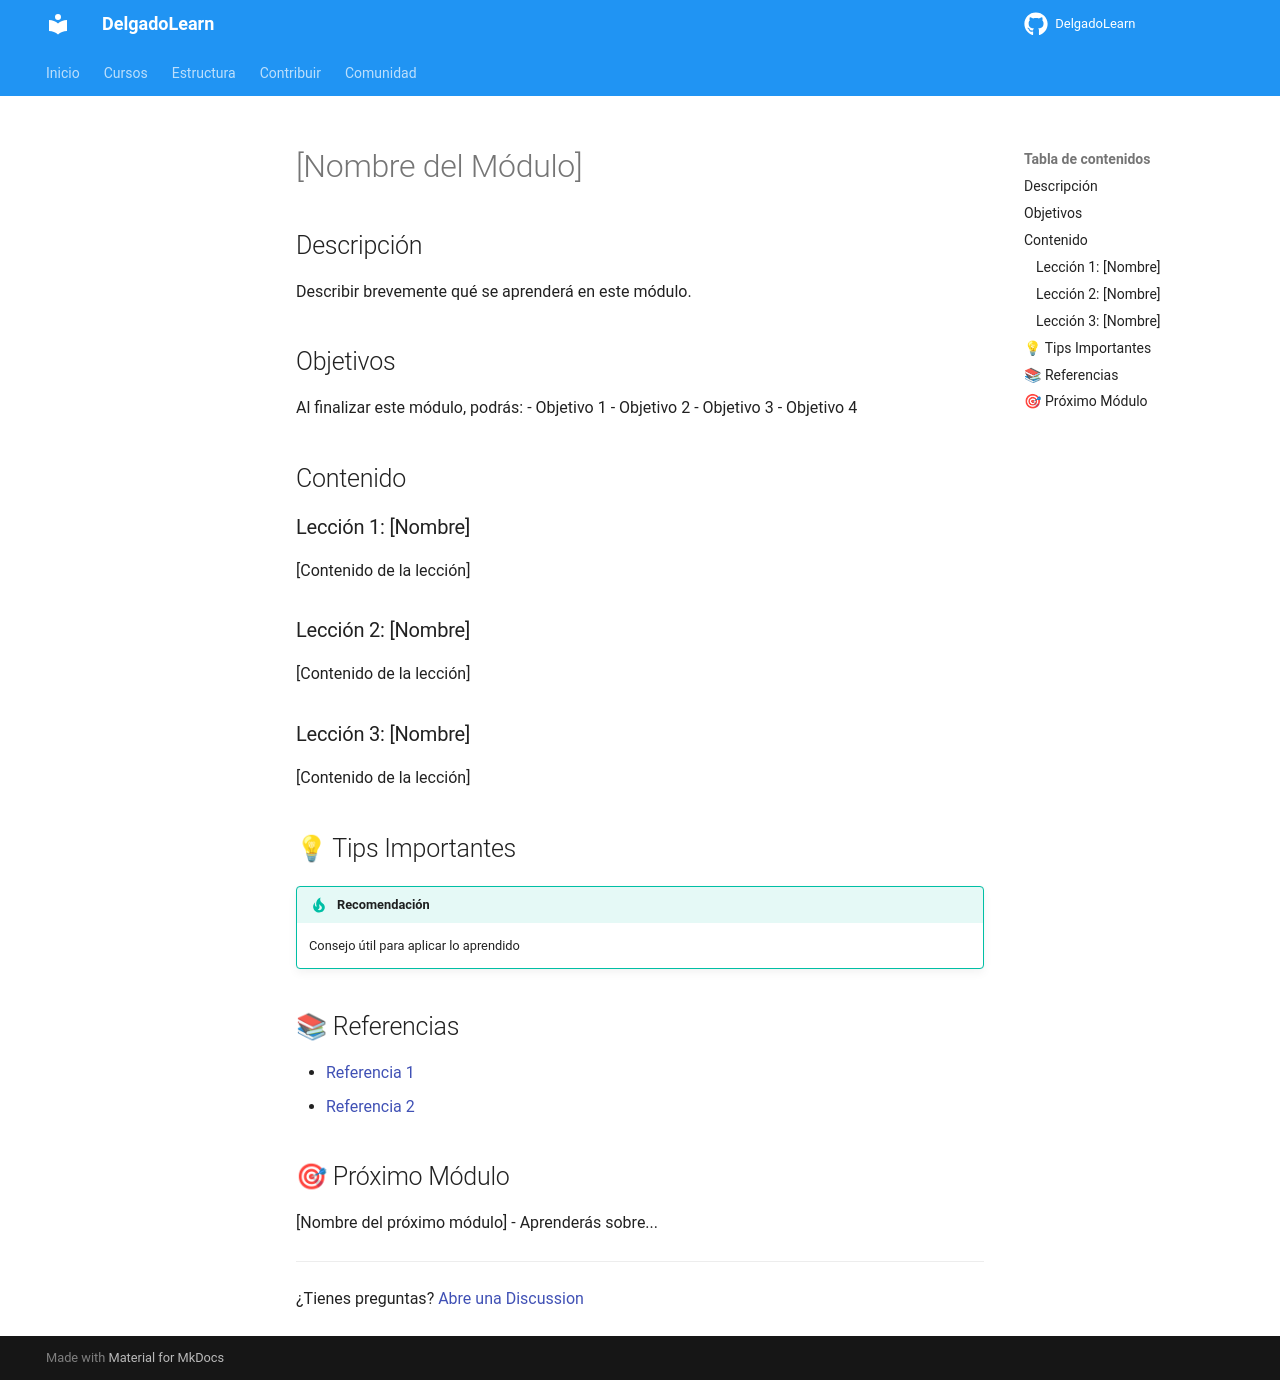

repository: eloydelgado/DelgadoLearn · page: snippets/modulo-template/index.html · generator: mkdocs

# [Nombre del Módulo]

## Descripción
Describir brevemente qué se aprenderá en este módulo.

## Objetivos
Al finalizar este módulo, podrás:
- Objetivo 1
- Objetivo 2
- Objetivo 3
- Objetivo 4

## Contenido

### Lección 1: [Nombre]
[Contenido de la lección]

### Lección 2: [Nombre]
[Contenido de la lección]

### Lección 3: [Nombre]
[Contenido de la lección]

## 💡 Tips Importantes

!!! tip "Recomendación"
    Consejo útil para aplicar lo aprendido

## 📚 Referencias
- [Referencia 1](https://ejemplo.com)
- [Referencia 2](https://ejemplo.com)

## 🎯 Próximo Módulo
[Nombre del próximo módulo] - Aprenderás sobre...

---

¿Tienes preguntas? [Abre una Discussion](https://github.com/delgadolearn/delgadolearn/discussions)
